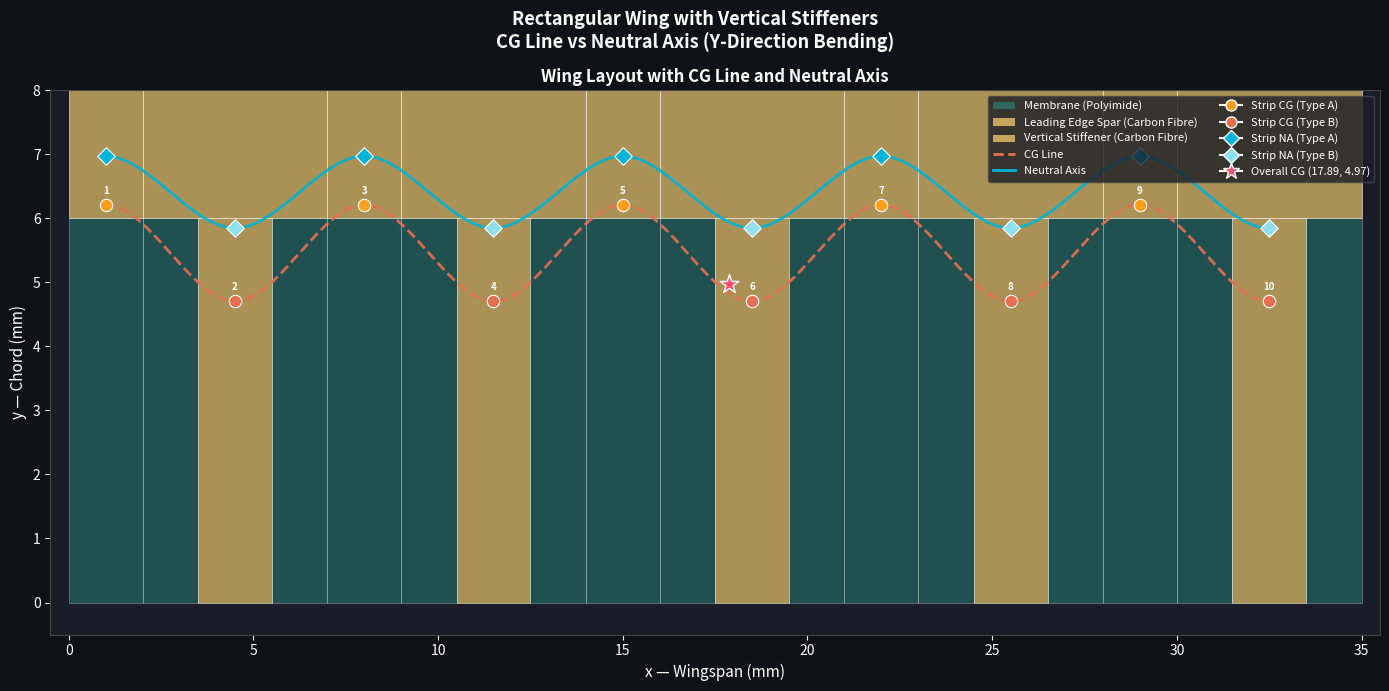

Source code (Python):
import numpy as np
import matplotlib.pyplot as plt
import matplotlib.patches as patches
from matplotlib.patches import Patch
from matplotlib.lines import Line2D
from scipy.interpolate import make_interp_spline

# Wing geometry
CHORD           = 7.0    # mm (y: 0 to 7)
MEM_HEIGHT      = 6.0    # mm (y: 0 to 6)
SPAR_HEIGHT     = 2.0    # mm (y: 6 to 7)
SPAR_BOTTOM     = 6.0    # mm (spar starts at y=6)

# Strip dimensions
TYPE_A_WIDTH    = 2.0    # mm (no vertical stiffener)
TYPE_B_WIDTH    = 5.0    # mm (with vertical stiffener)
STIFF_WIDTH     = 2.0    # mm (vertical stiffener width)
MEM_SIDE_WIDTH  = (TYPE_B_WIDTH - STIFF_WIDTH) / 2.0   # = 2mm each side

# Total wingspan
NUM_PAIRS       = 5
WINGSPAN        = NUM_PAIRS * (TYPE_A_WIDTH + TYPE_B_WIDTH)   # = 35mm

# Material thicknesses (z-direction)
SPAR_THICKNESS  = 0.5    # mm
MEM_THICKNESS   = 0.05   # mm
STIFF_THICKNESS = 0.5    # mm

# Material densities
SPAR_DENSITY    = 1.6    # mg/mm³ (Carbon Fibre)
MEM_DENSITY     = 1.3    # mg/mm³ (Polyimide)
STIFF_DENSITY   = 1.6    # mg/mm³ (Carbon Fibre)

# Young's Modulus (GPa)
E_CARBON        = 80.0   # GPa (Carbon Fibre - spar and stiffener)
E_MEMBRANE      = 5.0    # GPa (Polyimide membrane)

# STRIP CALCULATIONS

strip_cg_x   = []
strip_cg_y   = []
strip_na_y   = []
strip_masses = []
strip_types  = []

print(f"\n{'Strip':<6} {'Type':<6} {'x_start':>8} {'x_end':>8} {'CG_x':>10} {'CG_y':>10} {'NA_y':>10} {'Mass(mg)':>10}")
print("-" * 80)

x_current = 0.0

for i in range(NUM_PAIRS):

    # ── TYPE A STRIP (2mm, no vertical stiffener) ──
    x_start = x_current
    x_end   = x_start + TYPE_A_WIDTH

    # Component 1: Leading edge spar
    # CG calculation (density based)
    spar_mass   = TYPE_A_WIDTH * SPAR_HEIGHT * SPAR_THICKNESS * SPAR_DENSITY
    spar_cg_x   = x_start + TYPE_A_WIDTH / 2.0
    spar_cg_y   = SPAR_BOTTOM + SPAR_HEIGHT / 2.0    # = 6.5 mm
    # NA calculation (E × A based)
    spar_A      = TYPE_A_WIDTH * SPAR_THICKNESS       # cross section area
    spar_EA     = E_CARBON * spar_A

    # Component 2: Membrane
    mem_mass    = TYPE_A_WIDTH * MEM_HEIGHT * MEM_THICKNESS * MEM_DENSITY
    mem_cg_x    = x_start + TYPE_A_WIDTH / 2.0
    mem_cg_y    = MEM_HEIGHT / 2.0                    # = 3.0 mm
    mem_A       = TYPE_A_WIDTH * MEM_THICKNESS
    mem_EA      = E_MEMBRANE * mem_A

    # ── Combined CG ──
    total_mass  = spar_mass + mem_mass
    cg_x        = (spar_mass * spar_cg_x + mem_mass * mem_cg_x) / total_mass
    cg_y        = (spar_mass * spar_cg_y + mem_mass * mem_cg_y) / total_mass

    # ── Combined NA ──
    total_EA    = spar_EA + mem_EA
    na_y        = (spar_EA * spar_cg_y + mem_EA * mem_cg_y) / total_EA

    strip_cg_x.append(cg_x)
    strip_cg_y.append(cg_y)
    strip_na_y.append(na_y)
    strip_masses.append(total_mass)
    strip_types.append('A')

    print(f"  {2*i+1:<4} {'A':<6} {x_start:>8.2f} {x_end:>8.2f} {cg_x:>10.4f} {cg_y:>10.4f} {na_y:>10.4f} {total_mass:>10.6f}")

    x_current = x_end

    # ── TYPE B STRIP (5mm, with vertical stiffener) ──
    x_start       = x_current
    x_end         = x_start + TYPE_B_WIDTH
    x_stiff_start = x_start + MEM_SIDE_WIDTH
    x_stiff_end   = x_stiff_start + STIFF_WIDTH

    # Component 1: Leading edge spar (full 5mm width)
    spar_mass     = TYPE_B_WIDTH * SPAR_HEIGHT * SPAR_THICKNESS * SPAR_DENSITY
    spar_cg_x     = x_start + TYPE_B_WIDTH / 2.0
    spar_cg_y     = SPAR_BOTTOM + SPAR_HEIGHT / 2.0   # = 6.5 mm
    spar_A        = TYPE_B_WIDTH * SPAR_THICKNESS
    spar_EA       = E_CARBON * spar_A

    # Component 2: Membrane left (2mm wide)
    mem_l_mass    = MEM_SIDE_WIDTH * MEM_HEIGHT * MEM_THICKNESS * MEM_DENSITY
    mem_l_cg_x    = x_start + MEM_SIDE_WIDTH / 2.0
    mem_l_cg_y    = MEM_HEIGHT / 2.0                   # = 3.0 mm
    mem_l_A       = MEM_SIDE_WIDTH * MEM_THICKNESS
    mem_l_EA      = E_MEMBRANE * mem_l_A

    # Component 3: Vertical stiffener (1mm wide, full membrane height)
    stiff_mass    = STIFF_WIDTH * MEM_HEIGHT * STIFF_THICKNESS * STIFF_DENSITY
    stiff_cg_x    = x_stiff_start + STIFF_WIDTH / 2.0
    stiff_cg_y    = MEM_HEIGHT / 2.0                   # = 3.0 mm
    stiff_A       = STIFF_WIDTH * STIFF_THICKNESS
    stiff_EA      = E_CARBON * stiff_A

    # Component 4: Membrane right (2mm wide)
    mem_r_mass    = MEM_SIDE_WIDTH * MEM_HEIGHT * MEM_THICKNESS * MEM_DENSITY
    mem_r_cg_x    = x_stiff_end + MEM_SIDE_WIDTH / 2.0
    mem_r_cg_y    = MEM_HEIGHT / 2.0                   # = 3.0 mm
    mem_r_A       = MEM_SIDE_WIDTH * MEM_THICKNESS
    mem_r_EA      = E_MEMBRANE * mem_r_A

    # ── Combined CG ──
    total_mass = spar_mass + mem_l_mass + stiff_mass + mem_r_mass
    cg_x = (spar_mass  * spar_cg_x  +
             mem_l_mass * mem_l_cg_x +
             stiff_mass * stiff_cg_x +
             mem_r_mass * mem_r_cg_x) / total_mass
    cg_y = (spar_mass  * spar_cg_y  +
             mem_l_mass * mem_l_cg_y +
             stiff_mass * stiff_cg_y +
             mem_r_mass * mem_r_cg_y) / total_mass

    # ── Combined NA ──
    total_EA = spar_EA + mem_l_EA + stiff_EA + mem_r_EA
    na_y     = (spar_EA   * spar_cg_y  +
                mem_l_EA  * mem_l_cg_y +
                stiff_EA  * stiff_cg_y +
                mem_r_EA  * mem_r_cg_y) / total_EA

    strip_cg_x.append(cg_x)
    strip_cg_y.append(cg_y)
    strip_na_y.append(na_y)
    strip_masses.append(total_mass)
    strip_types.append('B')

    print(f"  {2*i+2:<4} {'B':<6} {x_start:>8.2f} {x_end:>8.2f} {cg_x:>10.4f} {cg_y:>10.4f} {na_y:>10.4f} {total_mass:>10.6f}")

    x_current = x_end

# OVERALL WING CG AND NA

total_mass_wing  = sum(strip_masses)
overall_cg_x     = sum(m * x for m, x in zip(strip_masses, strip_cg_x)) / total_mass_wing
overall_cg_y     = sum(m * y for m, y in zip(strip_masses, strip_cg_y)) / total_mass_wing
overall_na_y     = sum(strip_na_y) / len(strip_na_y)

print("-" * 80)
print(f"\n  Total Wing Mass  : {total_mass_wing:.6f} mg")
print(f"  Overall CG       : x = {overall_cg_x:.4f} mm,  y = {overall_cg_y:.4f} mm")
print(f"  Average NA_y     : y = {overall_na_y:.4f} mm")

# HELPER: smooth spline curve

def smooth_spline(x_pts, y_pts):
    x_arr    = np.array(x_pts)
    y_arr    = np.array(y_pts)
    x_smooth = np.linspace(x_arr.min(), x_arr.max(), 500)
    spline   = make_interp_spline(x_arr, y_arr, k=3,
                                   bc_type=([(1, 0.0)], [(1, 0.0)]))
    return x_smooth, spline(x_smooth)

# PLOTTING

fig, ax = plt.subplots(1, 1, figsize=(14, 7))
fig.patch.set_facecolor('#0f1117')
ax.set_facecolor('#1a1d27')

# ── Draw wing layout ──
x_current = 0.0
for i in range(NUM_PAIRS):

    # Type A: membrane + spar
    ax.add_patch(patches.Rectangle((x_current, 0), TYPE_A_WIDTH, MEM_HEIGHT,
                                    linewidth=0.5, edgecolor='white',
                                    facecolor='#2a9d8f', alpha=0.4))
    ax.add_patch(patches.Rectangle((x_current, SPAR_BOTTOM), TYPE_A_WIDTH, SPAR_HEIGHT,
                                    linewidth=0.5, edgecolor='white',
                                    facecolor='#e9c46a', alpha=0.7))
    x_current += TYPE_A_WIDTH

    # Type B: membrane left + stiffener + membrane right + spar
    x_stiff_start = x_current + MEM_SIDE_WIDTH
    ax.add_patch(patches.Rectangle((x_current, 0), MEM_SIDE_WIDTH, MEM_HEIGHT,
                                    linewidth=0.5, edgecolor='white',
                                    facecolor='#2a9d8f', alpha=0.4))
    ax.add_patch(patches.Rectangle((x_stiff_start, 0), STIFF_WIDTH, MEM_HEIGHT,
                                    linewidth=0.5, edgecolor='white',
                                    facecolor='#e9c46a', alpha=0.7))
    ax.add_patch(patches.Rectangle((x_stiff_start + STIFF_WIDTH, 0), MEM_SIDE_WIDTH, MEM_HEIGHT,
                                    linewidth=0.5, edgecolor='white',
                                    facecolor='#2a9d8f', alpha=0.4))
    ax.add_patch(patches.Rectangle((x_current, SPAR_BOTTOM), TYPE_B_WIDTH, SPAR_HEIGHT,
                                    linewidth=0.5, edgecolor='white',
                                    facecolor='#e9c46a', alpha=0.7))
    x_current += TYPE_B_WIDTH

# ── Plot CG points ──
for idx, (cx, cy, stype) in enumerate(zip(strip_cg_x, strip_cg_y, strip_types)):
    color = '#ff9f1c' if stype == 'A' else '#e76f51'
    ax.scatter(cx, cy, color=color, s=80, zorder=5,
               edgecolors='white', linewidths=0.8)
    ax.annotate(f'{idx+1}', (cx, cy), textcoords="offset points",
                xytext=(0, 8), ha='center', fontsize=7,
                color='white', fontweight='bold')

# ── CG smooth curve ──
x_cg_smooth, y_cg_smooth = smooth_spline(strip_cg_x, strip_cg_y)
ax.plot(x_cg_smooth, y_cg_smooth, color='#e76f51', linewidth=2.0,
        linestyle='--', alpha=0.9, label='CG Line')

# ── Plot NA points ──
for idx, (cx, ny, stype) in enumerate(zip(strip_cg_x, strip_na_y, strip_types)):
    color = '#00b4d8' if stype == 'A' else '#90e0ef'
    ax.scatter(cx, ny, color=color, s=80, zorder=5,
               marker='D', edgecolors='white', linewidths=0.8)

# ── NA smooth curve ──
x_na_smooth, y_na_smooth = smooth_spline(strip_cg_x, strip_na_y)
ax.plot(x_na_smooth, y_na_smooth, color='#00b4d8', linewidth=2.0,
        linestyle='-', alpha=0.9, label='Neutral Axis')

# ── Overall CG ──
ax.scatter([overall_cg_x], [overall_cg_y], color='#ff4d6d', s=200,
           marker='*', zorder=6, edgecolors='white', linewidths=1,
           label=f'Overall CG ({overall_cg_x:.2f}, {overall_cg_y:.2f})')

# ── Legend ──
legend_elements = [
    Patch(facecolor='#2a9d8f', alpha=0.5,  label='Membrane (Polyimide)'),
    Patch(facecolor='#e9c46a', alpha=0.8,  label='Leading Edge Spar (Carbon Fibre)'),
    Patch(facecolor='#e9c46a', alpha=0.8,  label='Vertical Stiffener (Carbon Fibre)'),
    Line2D([0],[0], color='#e76f51', linewidth=2, linestyle='--', label='CG Line'),
    Line2D([0],[0], color='#00b4d8', linewidth=2, linestyle='-',  label='Neutral Axis'),
    Line2D([0],[0], marker='o', color='w', markerfacecolor='#ff9f1c',
           markersize=8, label='Strip CG (Type A)'),
    Line2D([0],[0], marker='o', color='w', markerfacecolor='#e76f51',
           markersize=8, label='Strip CG (Type B)'),
    Line2D([0],[0], marker='D', color='w', markerfacecolor='#00b4d8',
           markersize=8, label='Strip NA (Type A)'),
    Line2D([0],[0], marker='D', color='w', markerfacecolor='#90e0ef',
           markersize=8, label='Strip NA (Type B)'),
    Line2D([0],[0], marker='*', color='w', markerfacecolor='#ff4d6d',
           markersize=12, label=f'Overall CG ({overall_cg_x:.2f}, {overall_cg_y:.2f})'),
]

ax.set_xlim(-0.5, WINGSPAN + 0.5)
ax.set_ylim(-0.5, CHORD + 1.0)
ax.set_xlabel('x — Wingspan (mm)', color='white', fontsize=11)
ax.set_ylabel('y — Chord (mm)', color='white', fontsize=11)
ax.set_title('Wing Layout with CG Line and Neutral Axis', color='white',
             fontsize=12, fontweight='bold')
ax.tick_params(colors='white')
ax.spines[:].set_color('#444')
ax.legend(handles=legend_elements, loc='upper right', fontsize=8,
          facecolor='#1a1d27', edgecolor='#444', labelcolor='white',
          ncol=2)

plt.suptitle('Rectangular Wing with Vertical Stiffeners\nCG Line vs Neutral Axis (Y-Direction Bending)',
             color='white', fontsize=13, fontweight='bold')

plt.tight_layout()
plt.show()
